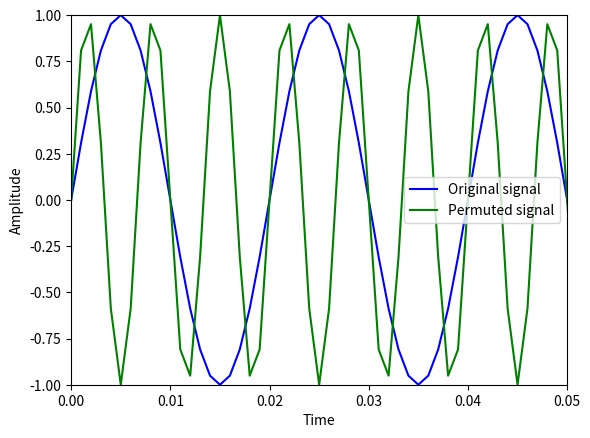
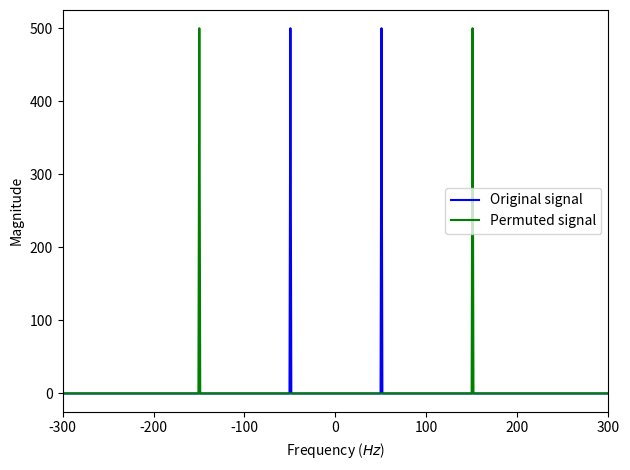

These charts were generated, in order, by the following Python code:
__author__ = 'jyl111'

import matplotlib.pyplot as plt
import numpy as np
from numpy.fft import fft, ifft, fftshift


def main():
    freq_samp = 1000
    freq = 50
    length = 1000
    t = np.arange(length, dtype=float)/freq_samp
    f = freq_samp/2.0*np.linspace(-1, 1, length)

    x_t = np.sin(2*np.pi*freq*t)
    x_f = fft(x_t)

    # Permutate
    y_f = np.concatenate((x_f[100:200], x_f[0:100], x_f[200:800], x_f[900:1000], x_f[800:900]))
    y_t = np.real(ifft(y_f))

    plt.figure()
    plt.plot(
        t, x_t, 'b',
        t, y_t, 'g'
    )
    plt.xlim(0, 0.05)
    plt.ylim(-1, 1)
    plt.legend(('Original signal', 'Permuted signal'))
    plt.ylabel('Amplitude')
    plt.xlabel('Time')

    plt.figure()
    plt.plot(
        f, np.abs(fftshift(x_f)), 'b',
        f, np.abs(fftshift(y_f)), 'g'
    )
    plt.xlim(-300, 300)
    plt.legend(('Original signal', 'Permuted signal'))
    plt.ylabel('Magnitude')
    plt.xlabel('Frequency ($Hz$)')

    plt.tight_layout()
    plt.show()


if __name__ == '__main__':
    main()